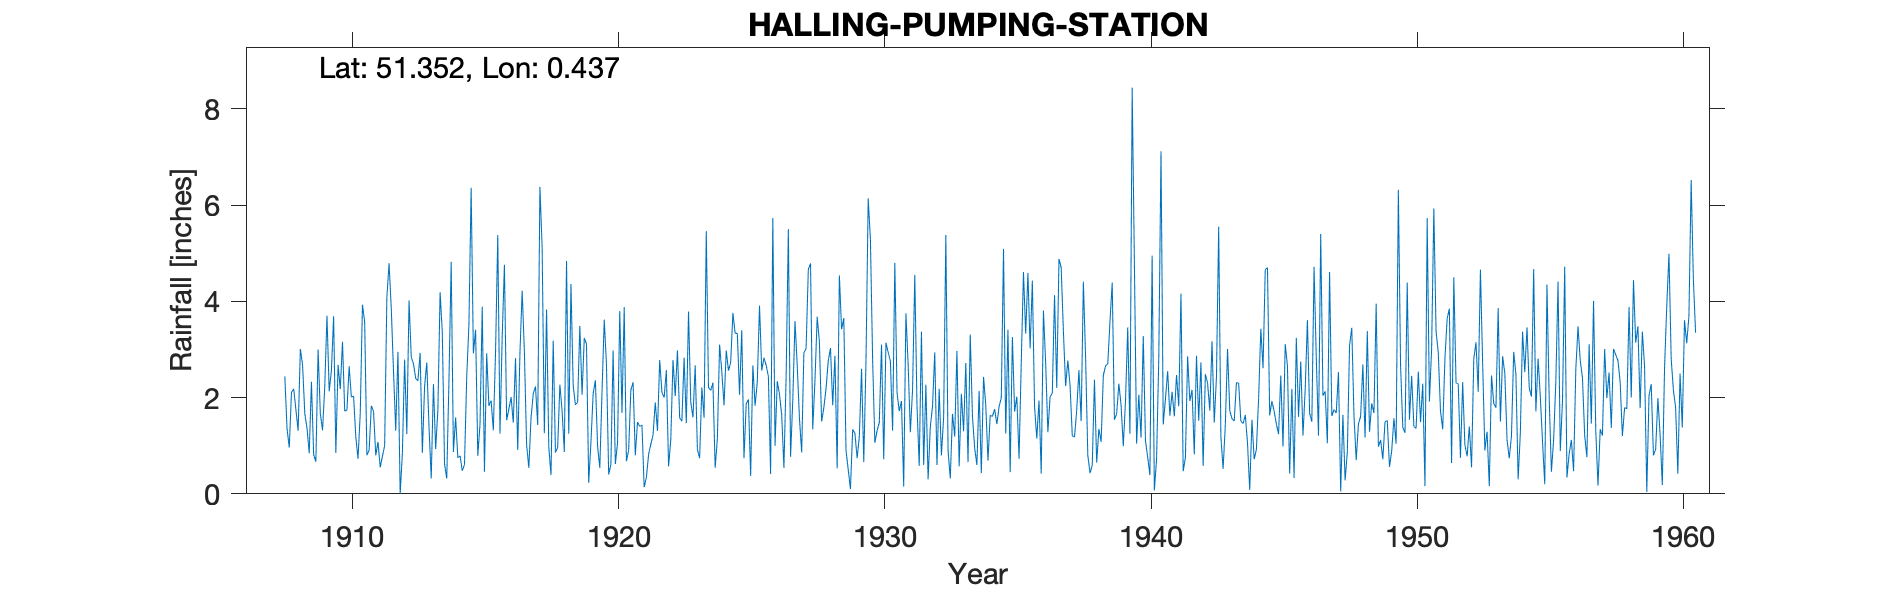

Data behind this chart, as committed beside it:
HALLING-PUMPING-STATION, , , , , , , , , , , , , , , , , , , , , , , 
Grid ref, TQ698643, Long, 0.4371, Lat, 51.35, Elevation, 74, ft, , , , , , , , , , , , , , , 
Station no, 368, , , , , , , , , , , , , , , , , , , , , , 
, 1900, 1901, 1902, 1903, 1904, 1905, 1906, 1907, 1908, 1909, 1910, 1911, 1912, 1913, 1914, 1915, 1916, 1917, 1918, 1919, 1920, 1921, 1922
January, , , , , , , , , 1.35, 0.81, 2.18, 0.8, 2.54, 2.93, 0.32, 2.92, 1.25, 1.02, 3.18, 3.49, 2.69, 2.32, 2.78
February, , , , , , , , , 0.96, 0.67, 3.16, 0.91, 1.31, 0.85, 2.37, 3.41, 3.27, 0.54, 0.86, 2.06, 0.4, 0.8, 2.11
March, , , , , , , , , 2.11, 3, 1.72, 1.83, 2.95, 2.22, 4.82, 0.79, 4.76, 1.58, 0.96, 3.24, 0.61, 1.49, 2
April, , , , , , , , , 2.18, 1.67, 1.74, 1.71, 0, 2.73, 0.87, 1.45, 1.53, 2.08, 2.27, 3.11, 2.98, 1.4, 2.57
May, , , , , , , , , 1.75, 1.32, 2.65, 0.8, 0.84, 1.39, 1.59, 3.89, 1.76, 2.23, 1.72, 0.23, 0.62, 1.43, 0.57
June, , , , , , , , , 1.31, 2.23, 2.01, 1.08, 2.79, 0.32, 0.75, 0.46, 2.01, 1.43, 0.87, 1.07, 1.06, 0.14, 1.12
July, , , , , , , , , 3.01, 3.7, 2.03, 0.55, 1.24, 2.28, 0.79, 2.92, 1.48, 6.38, 4.84, 2.08, 3.8, 0.34, 2.78
August, , , , , , , , , 2.68, 2.13, 1.18, 0.78, 4.02, 0.93, 0.48, 1.83, 2.82, 5.13, 1.25, 2.36, 1.68, 0.82, 2.03
September, , , , , , , , , 1.67, 2.56, 0.73, 1, 2.84, 1.74, 0.61, 1.94, 0.91, 1.26, 4.36, 0.99, 3.88, 1.03, 2.98
October, , , , , , , , , 1.36, 3.69, 1.66, 4.08, 2.7, 4.19, 2.43, 1.32, 2.94, 3.83, 2.25, 0.54, 0.68, 1.22, 1.58
November, , , , , , , , , 0.84, 0.85, 3.93, 4.79, 2.4, 3.35, 3.52, 2.95, 4.22, 0.98, 1.85, 2.12, 0.9, 1.9, 1.51
December, , , , , , , , 2.44, 2.33, 2.68, 3.57, 3.84, 2.35, 0.62, 6.36, 5.38, 2.95, 0.39, 1.9, 3.62, 2.16, 1.31, 2.83
Total, , , , , , , , , 21.55, 25.31, 26.56, 22.17, 25.98, 23.55, 24.91, 29.26, 29.9, 26.85, 26.31, 24.91, 21.46, 14.2, 24.86
